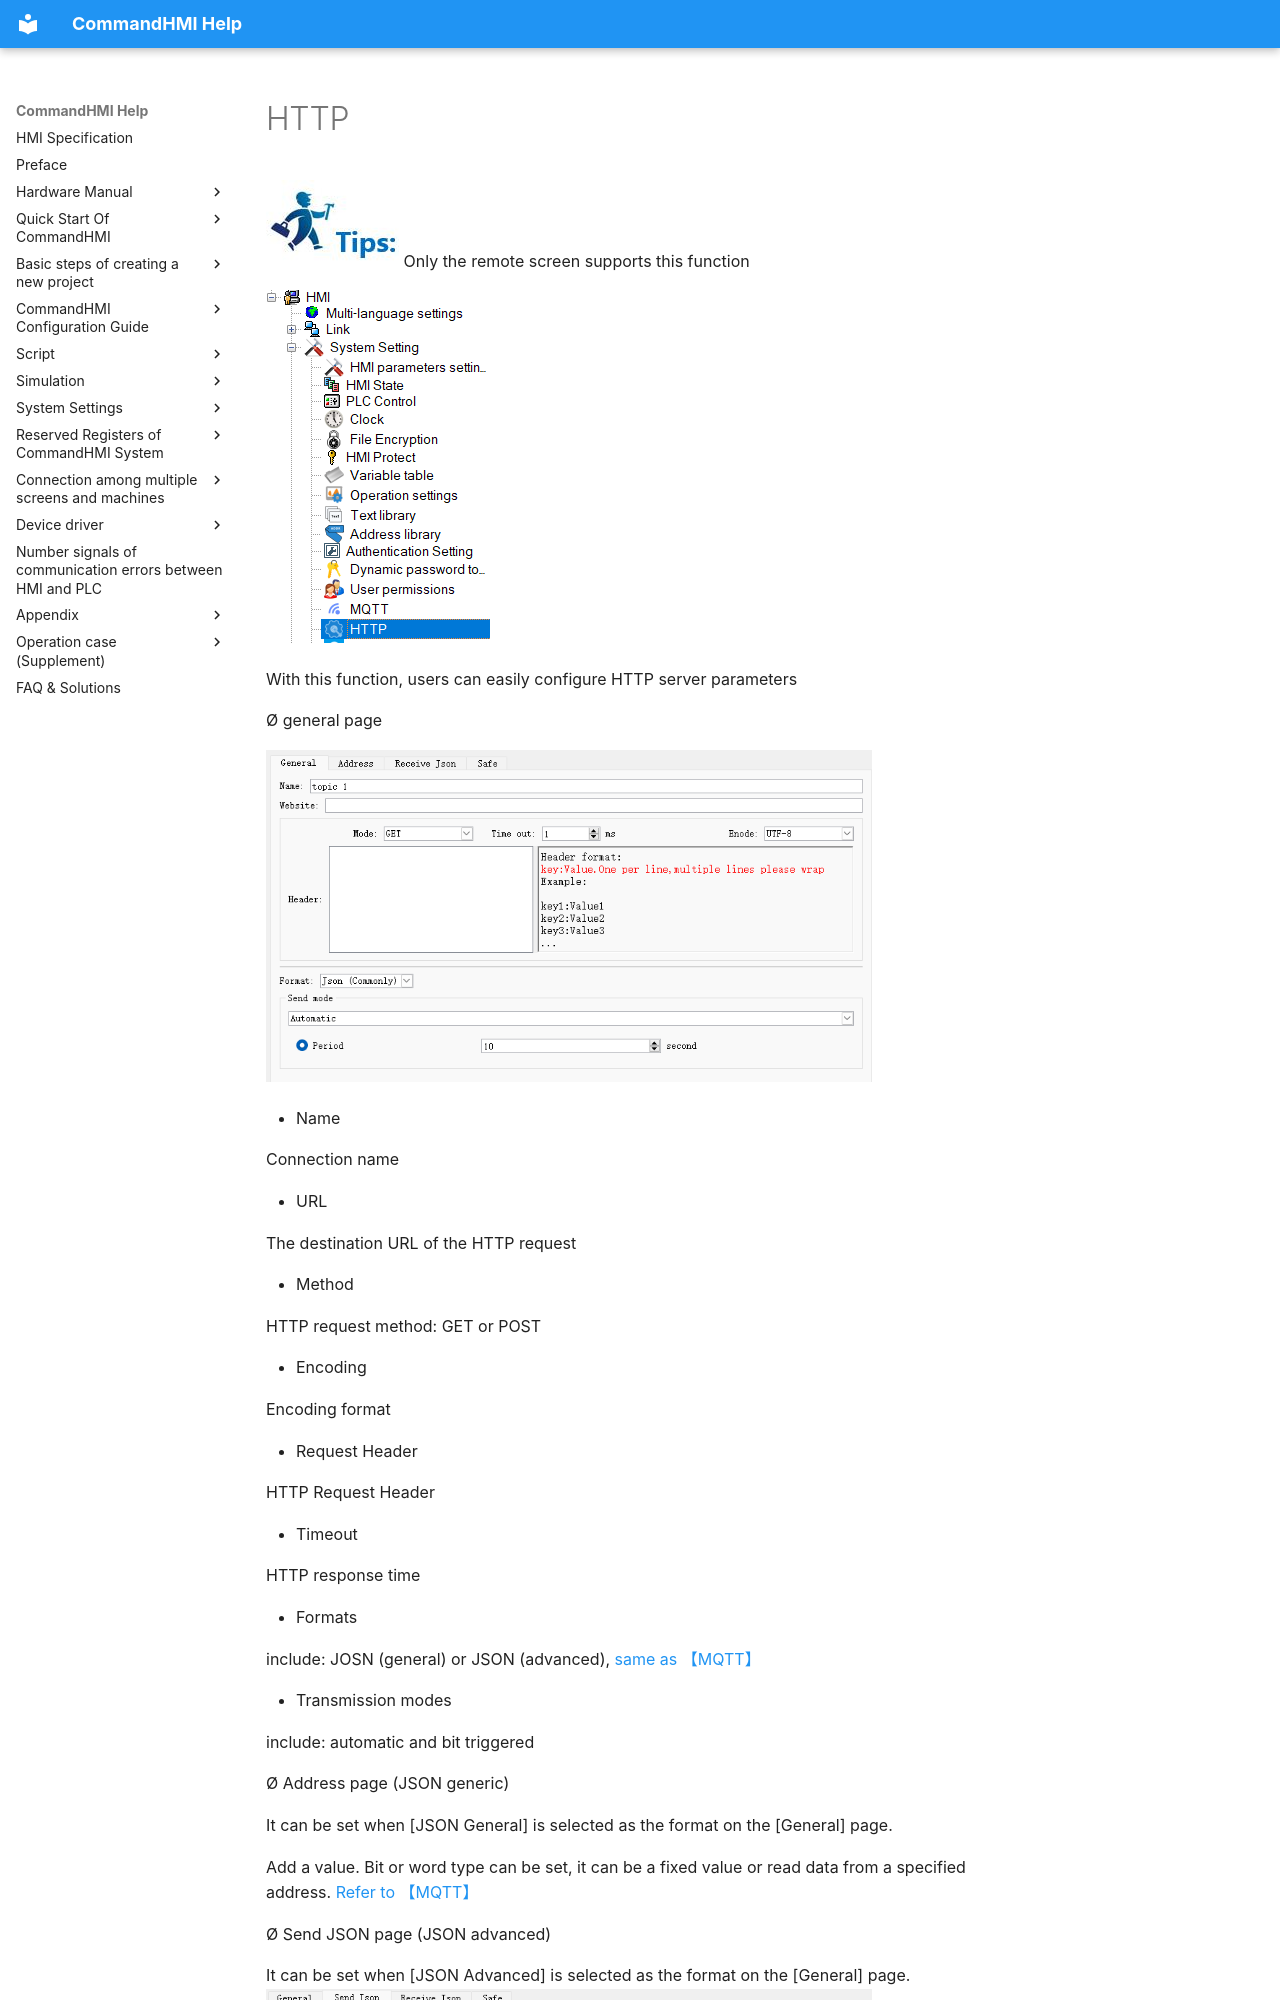

repository: AceAutomation/commandhmi-aide · page: en/setting/http.html · generator: mkdocs

# HTTP

<img src="lisanbaojing.files/image007.jpg" width="133" alt="lisanbaojing2414" /> Only the remote screen supports this function

![](http.files/open.png)

With this function, users can easily configure HTTP server parameters

Ø  general page

<img src="http.files/general.png" width="606" />

- Name

Connection name

- URL

The destination URL of the HTTP request

- Method

HTTP request method: GET or POST

- Encoding

Encoding format

- Request Header

HTTP Request Header

- Timeout

HTTP response time

- Formats

include: JOSN (general) or JSON (advanced), [same as 【MQTT】](mqtttheme.md#anchor-name)

- Transmission modes

include: automatic and bit triggered

Ø  Address page (JSON generic)

It can be set when \[JSON General\] is selected as the format on the \[General\] page.

Add a value. Bit or word type can be set, it can be a fixed value or read data from a specified address. [Refer to 【MQTT】](mqtttheme.md#anchor-name1)

Ø  Send JSON page (JSON advanced)

It can be set when \[JSON Advanced\] is selected as the format on the \[General\] page.
<img src="http.files/sendjson.png" width="606" />
